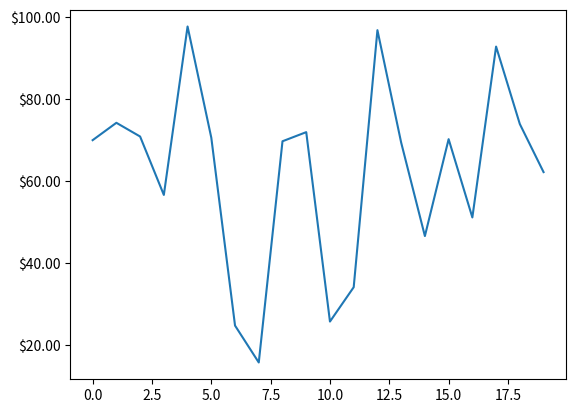

This chart was generated by the following Python code:
import numpy as np
import matplotlib.pyplot as plt
import matplotlib.ticker as ticker
# Fixing random state for reproducibility
np.random.seed(19680801)
fig = plt.figure()
ax = fig.add_subplot(111)
ax.plot(100*np.random.rand(20))
formatter = ticker.FormatStrFormatter('$%1.2f') 
ax.yaxis.set_major_formatter(formatter)
for tick in ax.yaxis.get_major_ticks():
    tick.label1On = False
    tick.label2On = True 
    tick.label2.set_color('green')
plt.show()
